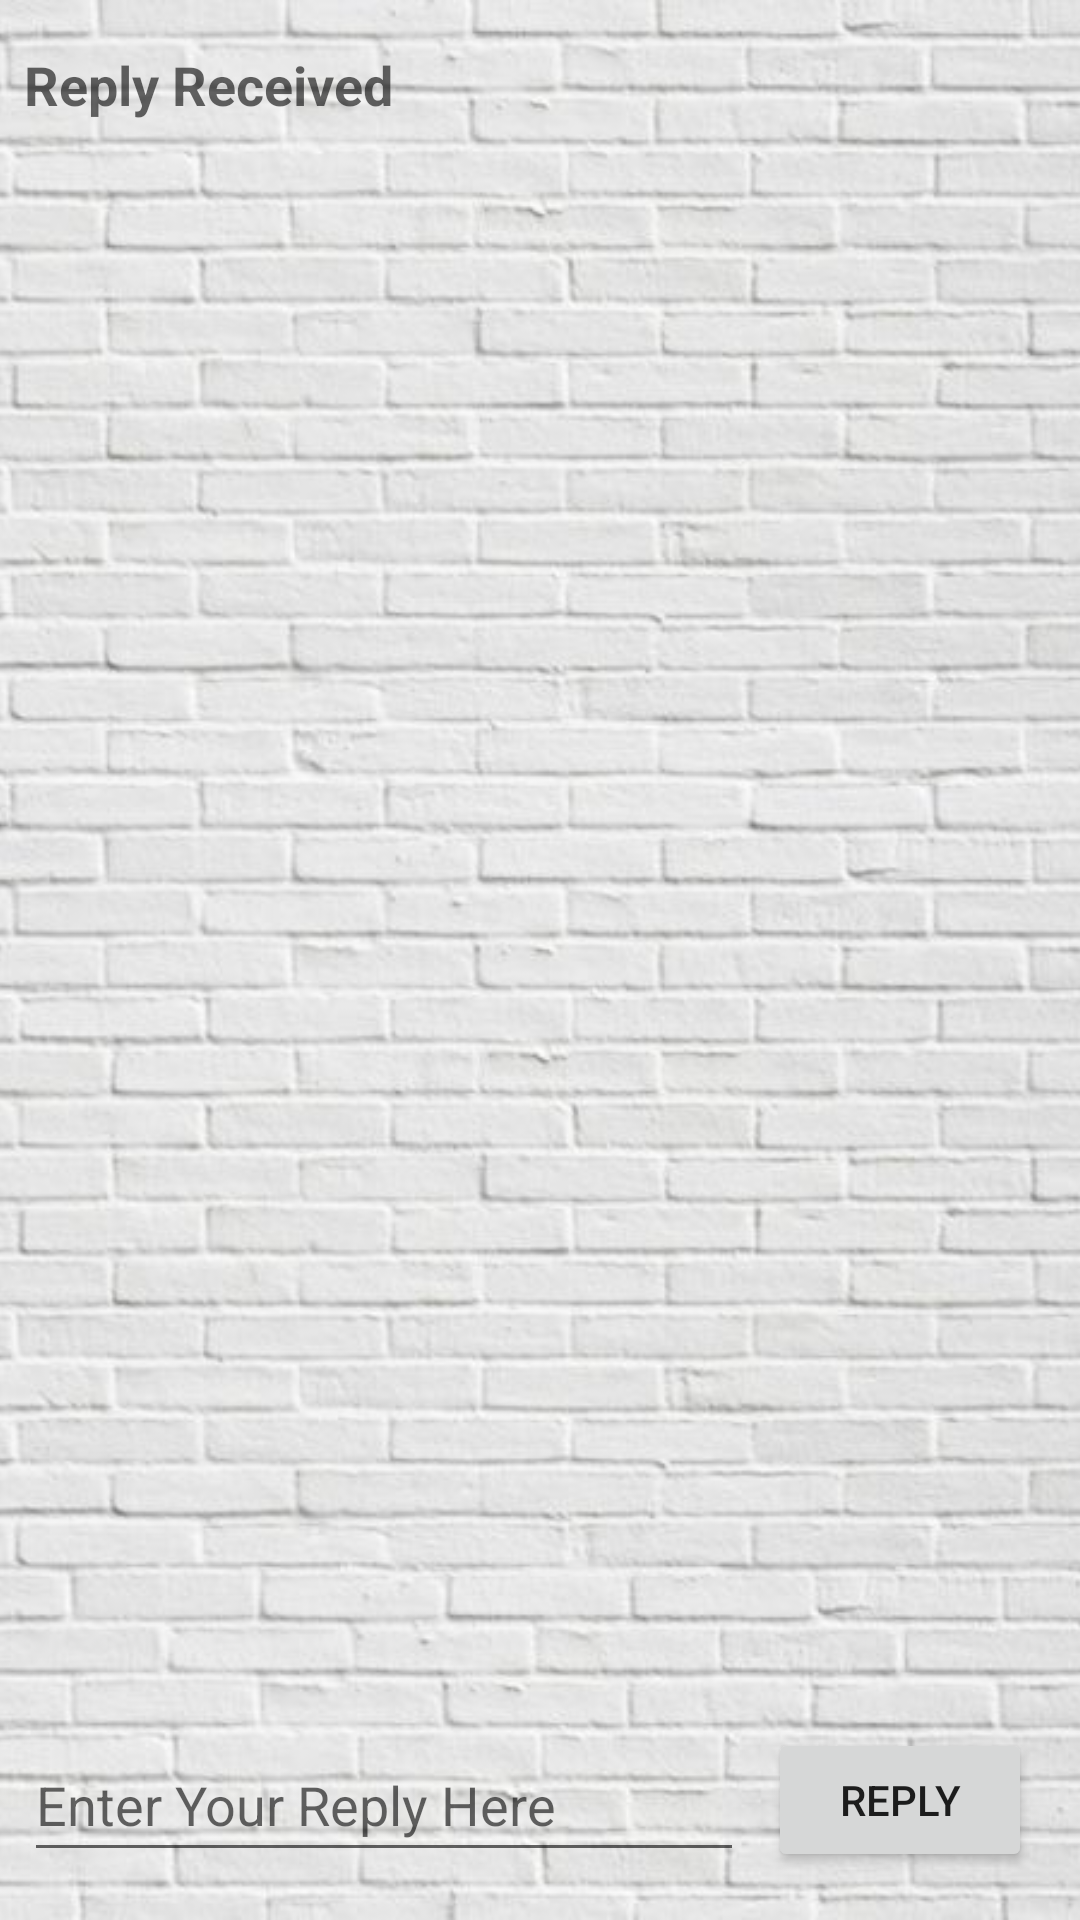

Layout XML and referenced resources for this Android screen:
<!-- AndroidManifest.xml: application theme Theme.Design.Light -->
<!-- res/layout/activity_twoact2.xml -->
<?xml version="1.0" encoding="utf-8"?>
<androidx.constraintlayout.widget.ConstraintLayout
    xmlns:android="http://schemas.android.com/apk/res/android"
    android:layout_width="match_parent"
    android:layout_height="match_parent"
    xmlns:tools="http://schemas.android.com/tools"
    xmlns:app="http://schemas.android.com/apk/res-auto"
    tools:context=".Twoact2Activity">

    <ImageView
        android:id="@+id/background"
        android:layout_width="match_parent"
        android:layout_height="match_parent"
        android:adjustViewBounds="true"
        android:scaleType="centerCrop"
        android:src="@drawable/bgtwoact2" />

    <TextView
        android:id="@+id/text_header"
        android:layout_width="wrap_content"
        android:layout_height="wrap_content"
        android:layout_marginStart="8dp"
        android:layout_marginLeft="8dp"
        android:layout_marginTop="16dp"
        android:text="@string/text_header"
        android:textAppearance="@style/TextAppearance.AppCompat.Medium"
        android:textStyle="bold"
        app:layout_constraintStart_toStartOf="parent"
        app:layout_constraintTop_toTopOf="parent" />

    <TextView
        android:id="@+id/text_message"
        android:layout_width="wrap_content"
        android:layout_height="wrap_content"
        android:layout_marginStart="8dp"
        android:layout_marginLeft="8dp"
        android:layout_marginTop="8dp"
        app:layout_constraintStart_toStartOf="parent"
        app:layout_constraintTop_toBottomOf="@+id/text_header" />

    <Button
        android:id="@+id/button_second"
        android:layout_width="wrap_content"
        android:layout_height="wrap_content"
        android:layout_marginBottom="16dp"
        android:layout_marginRight="16dp"
        android:text="@string/button_second"
        android:onClick="returnReply"
        app:layout_constraintBottom_toBottomOf="parent"
        app:layout_constraintRight_toRightOf="parent"
        tools:ignore="UsingOnClickInXml" />

    <EditText
        android:id="@+id/editText_second"
        android:layout_width="0dp"
        android:layout_height="wrap_content"
        android:layout_marginStart="8dp"
        android:layout_marginEnd="8dp"
        android:layout_marginBottom="16dp"
        android:ems="10"
        android:hint="@string/editText_second"
        android:inputType="textLongMessage"
        android:minHeight="48dp"
        app:layout_constraintBottom_toBottomOf="parent"
        app:layout_constraintEnd_toStartOf="@+id/button_second"
        app:layout_constraintStart_toStartOf="parent" />
</androidx.constraintlayout.widget.ConstraintLayout>
<!-- resources referenced by this layout -->
<resources>
  <!-- drawable bgtwoact2: jpg bitmap (drawable, 55649 bytes) -->
  <string name="button_second">Reply</string>
  <string name="editText_second">Enter Your Reply Here</string>
  <string name="text_header">Reply Received</string>
</resources>
